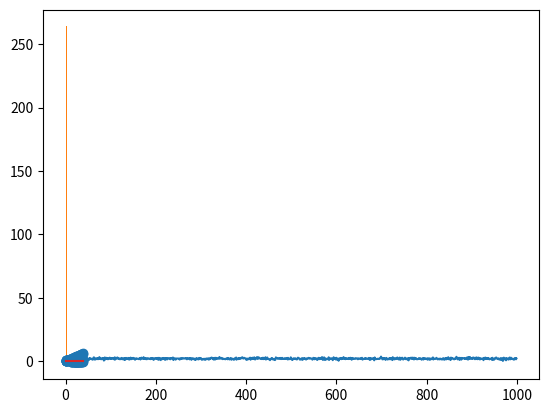

The matplotlib source for this figure: (Note: this script raises an exception after producing the figure.)
#!/usr/bin/env python
# coding: utf-8

# In[1]:


print("Hello World!!")


# In[ ]:





# In[ ]:





# In[3]:


import numpy as np


# In[4]:


import matplotlib.pyplot as pl


# In[5]:


u = 2


# In[6]:


sigma = .5


# In[10]:


v = np.random.normal(u, sigma, 1000)


# In[12]:


pl.plot(v)


# In[13]:


pl.hist(v)


# In[17]:


help(pl.hist)


# In[28]:


help(np.arange)


# In[22]:


x = np.arange(0, 2*np.pi, np.pi/20)


# In[23]:


y = np.cos(x)


# In[24]:


z = np.sin(x)


# In[26]:


pl.plot(y)


# In[27]:


pl.plot(z)


# In[29]:


pl.stem(x)


# In[30]:


pl.stem(y)


# In[31]:


pl.stem(z)


# In[32]:


help(pl.stem)


# In[34]:


help(pl.subplots)


# In[40]:


f, axarr = pl.subplots(2, sharex = True)


# In[46]:


axarr.plot(y,z)


# In[ ]:





# In[ ]:





# In[ ]:





# In[ ]:





# In[ ]:





# In[ ]:





# In[ ]:





# In[ ]:





# In[ ]:





# In[ ]:





# In[ ]:





# In[ ]:





# In[ ]:





# In[ ]:





# In[ ]:





# In[ ]:





# In[ ]:





# In[ ]:





# In[ ]:





# In[ ]:





# In[ ]:




